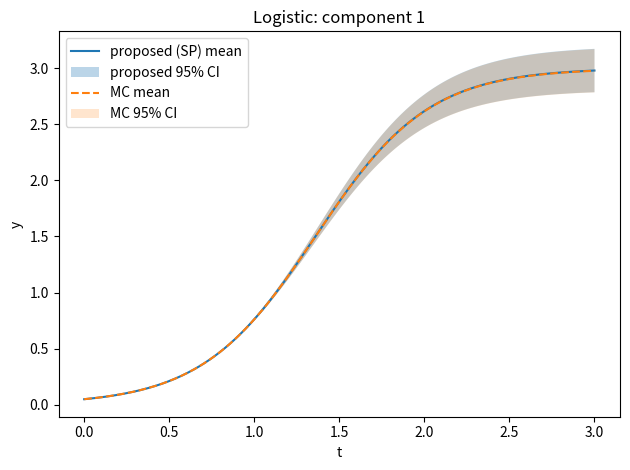
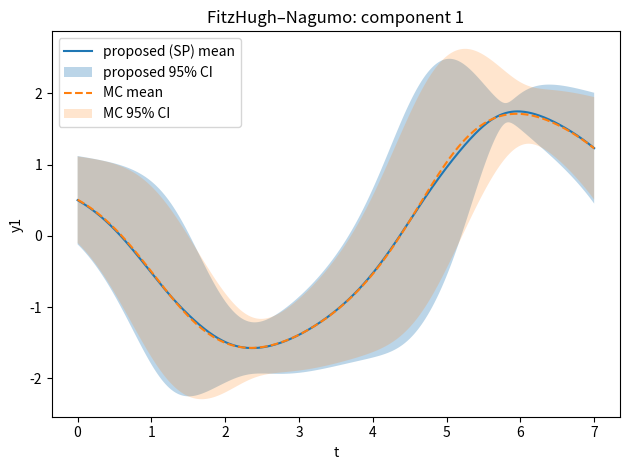
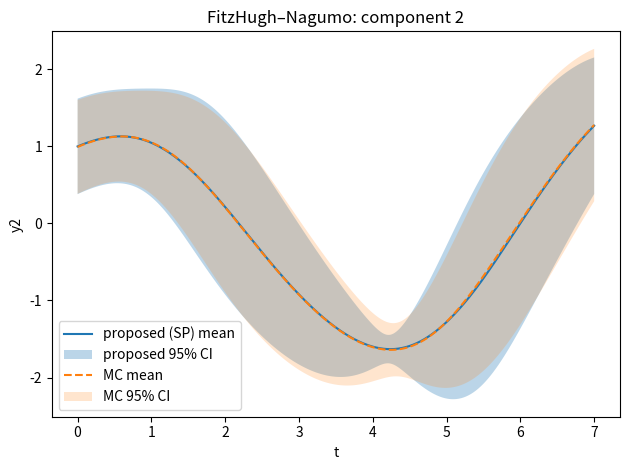
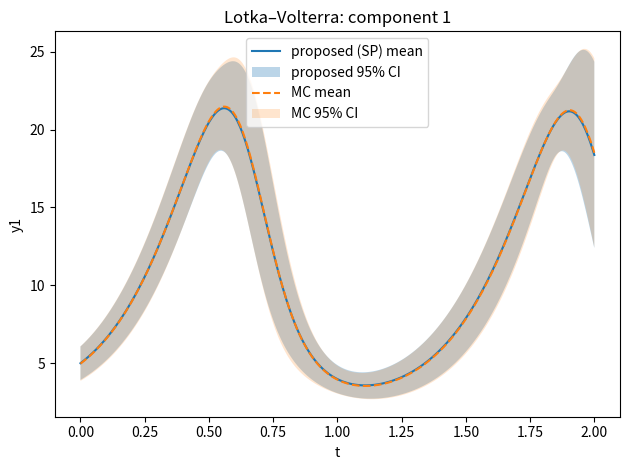
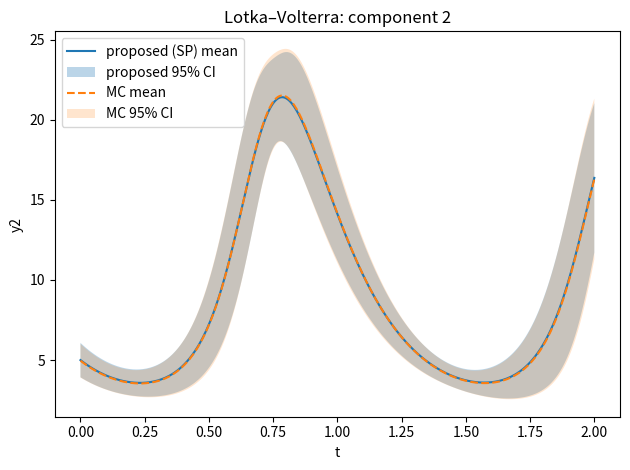
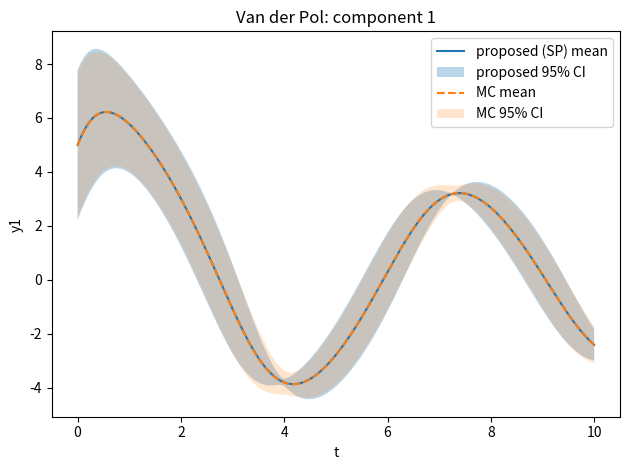
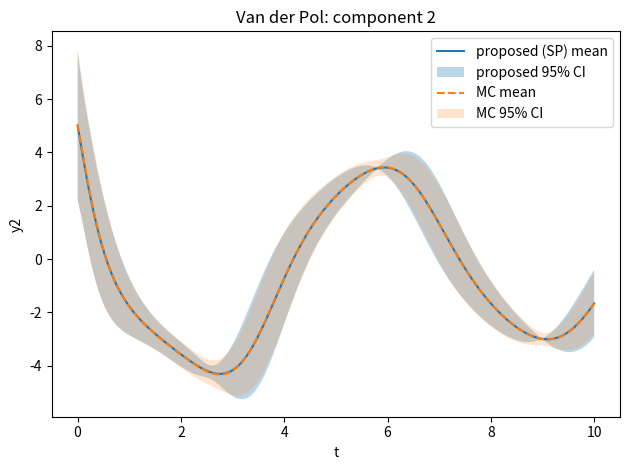

Reproduce these figures in Python, in order.
# Propagation_model
import numpy as np
from numpy.linalg import cholesky
import matplotlib.pyplot as plt
from scipy.integrate import solve_ivp
import os
import math
import warnings
import time

# Reproducibility
rng = np.random.default_rng(0)

def spherical_cubature(mu, Sigma):
    #spherical_cubature algorithm
    mu = np.atleast_1d(mu)
    d = mu.shape[0]
    # numerical stability
    jitter = 1e-12 * np.eye(d)
    L = cholesky(Sigma + jitter)
    nodes = []
    for i in range(d):
        ei = np.zeros(d)
        ei[i] = 1.0
        shift = math.sqrt(d) * (L @ ei)
        nodes.append(mu + shift)
        nodes.append(mu - shift)
    nodes = np.stack(nodes, axis=0)
    w = np.full(2*d, 1.0/(2*d))
    return nodes, w

#all functions from paper
def logistic_fun(t, y, a, b):
    # y' = a y (1 - y/b)
    return a * y * (1.0 - y / b)

def fhn_fun(t, y, a, b, c, d):
    # FitzHugh–Nagumo in (y1, y2)
    y1, y2 = y
    dy1 = y1 - (y1**3)/3.0 - y2 + a
    dy2 = (y1 + b - c*y2)/d
    return np.array([dy1, dy2])

def lotkavolterra_fun(t, y, a, b, c, d):
    # [ y1' = a*y1 - b*y1*y2,  y2' = -c*y2 + d*y1*y2 ]
    y1, y2 = y
    return np.array([a*y1 - b*y1*y2, -c*y2 + d*y1*y2])

def vanderpol_fun(t, y, mu):
    # y1' = y2
    # y2' = mu * (1 - y1^2) * y2 - y1
    y1, y2 = y
    return np.array([y2, mu*(1 - y1**2)*y2 - y1])

#Wrapper to integrate with LSODA
def integrate(fun, t_span, y0, args=(), t_eval=None, rtol=1e-6, atol=1e-8):
    sol = solve_ivp(fun, t_span, y0, method='LSODA', args=args, t_eval=t_eval, rtol=rtol, atol=atol)
    #if problem emerges
    if not sol.success:
        warnings.warn(f"Integration failed: {sol.message}")
    return sol.t, sol.y  # t shape (M,), y shape (d, M)

#Quadrature-based propagation
def propagate_quadrature(system, t_span, t_eval, theta_mean, theta_cov, n_mc=400):
    """
    system: dictionary defining the ODE and mapping from theta to (y0, params).
      Keys:
        'name': str
        'ode_fun': callable(t, y, *params)
        'theta_to_setup': callable(theta) -> (y0 (d,), params (tuple))
        'dim_y': int
        'dim_theta': int
    Returns:
        results dict with times, mean and std (component-wise) for quadrature (SP) and MC reference,
        plus runtime info.
    """
    name = system['name']
    ode_fun = system['ode_fun']
    theta_to_setup = system['theta_to_setup']
    dim_y = system['dim_y']
    dim_theta = system['dim_theta']

    #Probabilistic numerics
    t0_sp = time.perf_counter()

    #Sigma points
    nodes, w = spherical_cubature(theta_mean, theta_cov)
    # Storage for each node's trajectory
    Y_nodes = []  # list of arrays shape (dim_y, M)
    for th in nodes:
        y0, params = theta_to_setup(th)
        t, y = integrate(ode_fun, t_span, y0, args=params, t_eval=t_eval)
        Y_nodes.append(y)
    Y_nodes = np.stack(Y_nodes, axis=0)  # shape (2d, dim_y, M)

    # Weighted mean across nodes
    sp_mean = np.tensordot(w, Y_nodes, axes=(0,0))  # shape (dim_y, M)

    # Weighted variance across nodes (No PN part)
    # var = sum_i w_i (y_i - mean)^2
    diffs = Y_nodes - sp_mean[None, :, :]
    sp_var = np.tensordot(w, diffs**2, axes=(0,0))   # shape (dim_y, M)
    sp_std = np.sqrt(sp_var)

    t1_sp = time.perf_counter()
    sp_time = t1_sp - t0_sp

    # ----- Monte Carlo reference timing -----
    t0_mc = time.perf_counter()

    Y_mc = []
    for _ in range(n_mc):
        theta = rng.multivariate_normal(theta_mean, theta_cov)
        y0, params = theta_to_setup(theta)
        t, y = integrate(ode_fun, t_span, y0, args=params, t_eval=t_eval)
        Y_mc.append(y)
    Y_mc = np.stack(Y_mc, axis=0)  # (n_mc, dim_y, M)
    mc_mean = np.mean(Y_mc, axis=0)
    mc_std = np.std(Y_mc, axis=0, ddof=1)

    t1_mc = time.perf_counter()
    mc_time = t1_mc - t0_mc

    return {
        't': t,
        'sp_mean': sp_mean,
        'sp_std': sp_std,
        'mc_mean': mc_mean,
        'mc_std': mc_std,
        'name': name,
        'sp_time': sp_time,
        'mc_time': mc_time,
    }

#All ODEs

# 1) Logistic: y' = a*y*(1 - y/b), a fixed, b ~ N(3, 0.01), y0 = 0.05
def make_logistic_problem():
    a = 3.0
    y0_fixed = np.array([0.05])
    def theta_to_setup(theta):
        # theta is scalar b
        b = float(theta[0])
        return y0_fixed.copy(), (a, b)
    return {
        'name': 'Logistic',
        'ode_fun': lambda t, y, a, b: logistic_fun(t, y, a, b),
        'theta_to_setup': theta_to_setup,
        'dim_y': 1,
        'dim_theta': 1
    }

# 2) FitzHugh–Nagumo: uncertain initial y(0) ~ N([0.5, 1], 0.1 I2); params fixed (a=0, b=0.08, c=0.07, d=1.25)
def make_fhn_problem():
    params = (0.0, 0.08, 0.07, 1.25)
    def theta_to_setup(theta):
        # theta is y0 (2,)
        y0 = theta.astype(float)
        return y0, params
    return {
        'name': 'FitzHugh–Nagumo',
        'ode_fun': lambda t, y, a, b, c, d: fhn_fun(t, y, a, b, c, d),
        'theta_to_setup': theta_to_setup,
        'dim_y': 2,
        'dim_theta': 2
    }

# 3) Lotka–Volterra: uncertain initial y(0) ~ N([5,5], 0.3 I2); params fixed (a=5, b=0.5, c=5, d=0.5)
def make_lv_problem():
    params = (5.0, 0.5, 5.0, 0.5)
    def theta_to_setup(theta):
        y0 = theta.astype(float)
        return y0, params
    return {
        'name': 'Lotka–Volterra',
        'ode_fun': lambda t, y, a, b, c, d: lotkavolterra_fun(t, y, a, b, c, d),
        'theta_to_setup': theta_to_setup,
        'dim_y': 2,
        'dim_theta': 2
    }

# 4) Van der Pol: uncertain initial y(0) ~ N([5,5], 2 I2); param mu (=a in paper) fixed 0.05
def make_vdp_problem():
    mu = 0.05
    def theta_to_setup(theta):
        y0 = theta.astype(float)
        return y0, (mu,)
    return {
        'name': 'Van der Pol',
        'ode_fun': lambda t, y, mu: vanderpol_fun(t, y, mu),
        'theta_to_setup': theta_to_setup,
        'dim_y': 2,
        'dim_theta': 2
    }

#Run algorithms

problems = []

# Logistic settings
problems.append({
    'problem': make_logistic_problem(),
    'theta_mean': np.array([3.0]),
    'theta_cov': np.array([[0.01]]),  # variance 0.01
    't_span': (0.0, 3.0),
    't_eval': np.linspace(0.0, 3.0, 400),
    'n_mc': 600
})

# FHN settings
problems.append({
    'problem': make_fhn_problem(),
    'theta_mean': np.array([0.5, 1.0]),
    'theta_cov': 0.1 * np.eye(2),
    't_span': (0.0, 7.0),
    't_eval': np.linspace(0.0, 7.0, 700),
    'n_mc': 500
})

# Lotka–Volterra settings
problems.append({
    'problem': make_lv_problem(),
    'theta_mean': np.array([5.0, 5.0]),
    'theta_cov': 0.3 * np.eye(2),
    't_span': (0.0, 2.0),
    't_eval': np.linspace(0.0, 2.0, 400),
    'n_mc': 600
})

# Van der Pol settings
problems.append({
    'problem': make_vdp_problem(),
    'theta_mean': np.array([5.0, 5.0]),
    'theta_cov': 2.0 * np.eye(2),
    't_span': (0.0, 10.0),
    't_eval': np.linspace(0.0, 10.0, 1200),
    'n_mc': 500
})

results = []
for model in problems:
    res = propagate_quadrature(
        model['problem'],
        model['t_span'],
        model['t_eval'],
        model['theta_mean'],
        model['theta_cov'],
        n_mc=model['n_mc']
    )
    results.append(res)

# Print timing comparison between PN (SP) and MC
for res in results:
    name = res['name']
    sp_time = res['sp_time']
    mc_time = res['mc_time']
    diff = mc_time - sp_time
    ratio = mc_time / sp_time if sp_time > 0 else float('inf')
    print(f"{name}: PN/SP time = {sp_time:.3f} s, MC time = {mc_time:.3f} s, "
          f"MC - PN = {diff:.3f} s, MC/PN = {ratio:.2f}x")

#Plotting
outdir = "data"
os.makedirs(outdir, exist_ok=True)
saved_files = []

def plot_ci(t, mean, std, mc_mean, mc_std, title, ylabel="y", fname="plot.png"):
    fig = plt.figure()
    plt.plot(t, mean, label="proposed (SP) mean")
    plt.fill_between(t, mean - 1.96*std, mean + 1.96*std, alpha=0.3, label="proposed 95% CI")
    plt.plot(t, mc_mean, linestyle="--", label="MC mean")
    plt.fill_between(t, mc_mean - 1.96*mc_std, mc_mean + 1.96*mc_std, alpha=0.2, label="MC 95% CI")
    plt.xlabel("t")
    plt.ylabel(ylabel)
    plt.title(title)
    plt.legend()
    fig.tight_layout()
    path = os.path.join(outdir, fname)
    fig.savefig(path, dpi=150)
    plt.show()
    saved_files.append(path)

# Generate plots
counter = 1
for res in results:
    name = res['name']
    t = res['t']
    sp_mean = res['sp_mean']
    sp_std = res['sp_std']
    mc_mean = res['mc_mean']
    mc_std = res['mc_std']
    if sp_mean.shape[0] == 1:
        plot_ci(t, sp_mean[0], sp_std[0], mc_mean[0], mc_std[0], f"{name}: component 1", ylabel="y",
                fname=f"{counter:02d}_{name.replace(' ', '_')}_y.png")
        counter += 1
    else:
        for k in range(sp_mean.shape[0]):
            plot_ci(t, sp_mean[k], sp_std[k], mc_mean[k], mc_std[k], f"{name}: component {k+1}", ylabel=f"y{k+1}",
                    fname=f"{counter:02d}_{name.replace(' ', '_')}_y{k+1}.png")
            counter += 1
